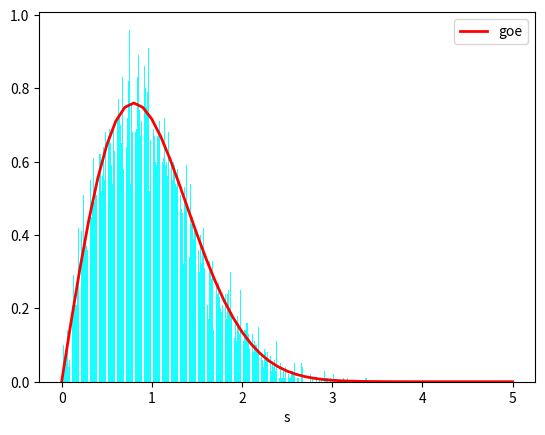

Write the Python code that produced this figure.
#%%
'random matrix theorem'
import numpy as np
import matplotlib.pyplot as plt
# %%
'task 2'
N = 200
sample = 1000
R = np.sqrt(2*N)
'gue'
def get_gue():
    h1 = np.random.randn(sample, N, N)
    h2 = np.random.randn(sample, N, N)
    h12 = (h1 + 1j*h2)/np.sqrt(2)
    h_gue = 1/2*(h12+np.conjugate(np.transpose(h12, axes=(0,2,1))))
    eig_gue = np.linalg.eigvals(h_gue)
    return eig_gue

'goe'
def get_goe():
    h_goe = np.random.randn(sample, N, N)
    h_goe = 1/2*(h_goe+np.transpose(h_goe, axes=(0,2,1)))
    eig_goe = np.linalg.eigvals(h_goe)
    return eig_goe
# %%
'slicer'
# eig = get_gue()
eig = get_goe()
assert(np.allclose(np.imag(eig), 0))
eig = np.real(eig)
#%%
def take_quarter(arr):
    quarter_length = len(arr) // 4
    start_index = len(arr) // 2 - quarter_length // 2
    end_index = start_index + quarter_length
    return arr[start_index:end_index]

def take_two_middle_values(arr):
    n = len(arr)
    if n % 2 == 0:
        return arr[n // 2 - 1 : n // 2 + 1]
    else:
        return [arr[n // 2]]

def slicer(arg):
    sarg = np.sort(arg)
    if N >= 10:
        return np.diff(take_quarter(sarg))
    else:
        return np.diff(take_two_middle_values(sarg))
df = []
for e in eig:
    df.append(slicer(e.flatten()))
df = df/np.average(df)
#%%
'ploter'
n, bins, _= plt.hist(df, 50, density=True, facecolor='cyan', alpha=0.9, range =(0, 5))
goe = np.pi/2*bins*np.exp(-np.pi/4*bins**2)
gue = 32/np.pi**2*bins**2*np.exp(-4/np.pi*bins**2)
# plt.plot(bins, gue, 'r-', linewidth=2, label = 'gue')
plt.plot(bins, goe, 'r-', linewidth=2, label = 'goe')
plt.legend()
plt.xlabel('s')
plt.show()
# %%
